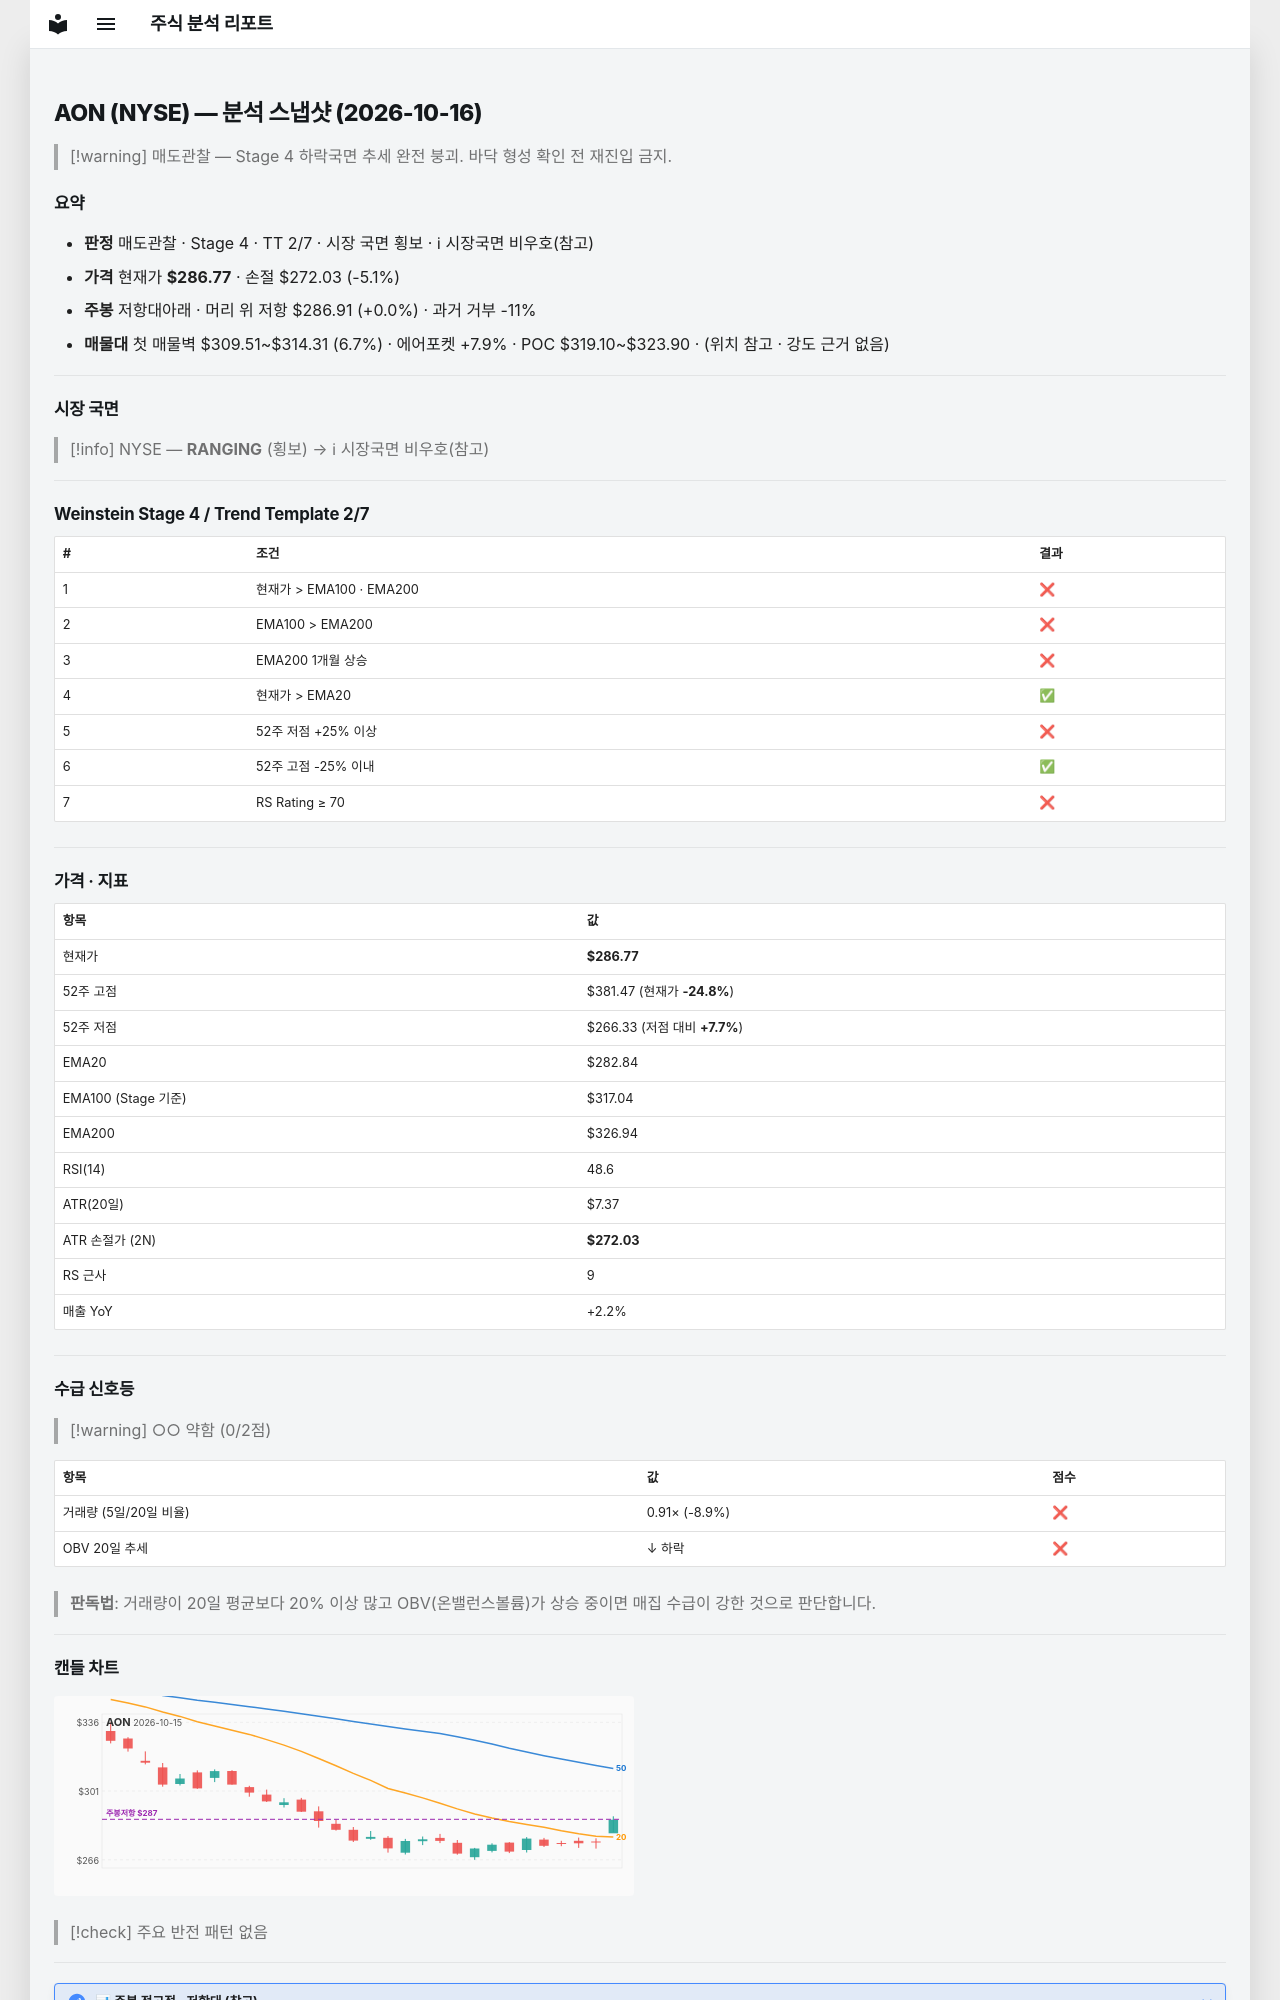

repository: soloandco/stock-reports · page: snapshots/AON-2026-10-16/index.html · generator: mkdocs

---
type: analysis-snapshot
title: AON 분석 스냅샷
ticker: AON
market: NYSE
created: 2026-10-16
updated: 2026-10-16
bar-date: 2026-10-15
verdict: 매도관찰
real-rr: 0.01
sma50-gap-pct: 1.4
weekly-position: 저항대아래
weekly-overhead-price: 286.91
weekly-overhead-pct: 0.0
stage: 4
trend-template-score: 2
tt-max: 7
ma-set: ema-20-100-200
price: 286.7699890136719
stop-price: 272.0268555811948
market-regime: RANGING
supply-demand-score: 0/2
supply-demand-label: 약함
status: tracking
tags:
  - stock-agent
  - watchlist
  - AON
  - analysis
related:
  - "[[analysis-template]]"
---

# AON (NYSE) — 분석 스냅샷 (2026-10-16)

> [!warning] 매도관찰 — Stage 4 하락국면
> 추세 완전 붕괴. 바닥 형성 확인 전 재진입 금지.

## 요약

- **판정** 매도관찰 · Stage 4 · TT 2/7 · 시장 국면 횡보 · ℹ 시장국면 비우호(참고)
- **가격** 현재가 **$286.77** · 손절 $272.03 (-5.1%)
- **주봉** 저항대아래 · 머리 위 저항 $286.91 (+0.0%) · 과거 거부 -11%
- **매물대** 첫 매물벽 $309.51~$314.31 (6.7%) · 에어포켓 +7.9% · POC $319.10~$323.90 · (위치 참고 · 강도 근거 없음)

---

## 시장 국면

> [!info] NYSE — **RANGING** (횡보) → ℹ 시장국면 비우호(참고)

---

## Weinstein Stage 4 / Trend Template 2/7

| # | 조건 | 결과 |
|---|------|------|
| 1 | 현재가 > EMA100 · EMA200 | ❌ |
| 2 | EMA100 > EMA200 | ❌ |
| 3 | EMA200 1개월 상승 | ❌ |
| 4 | 현재가 > EMA20 | ✅ |
| 5 | 52주 저점 +25% 이상 | ❌ |
| 6 | 52주 고점 -25% 이내 | ✅ |
| 7 | RS Rating ≥ 70 | ❌ |

---

## 가격 · 지표

| 항목 | 값 |
|------|---|
| 현재가 | **$286.77** |
| 52주 고점 | $381.47 (현재가 **-24.8%**) |
| 52주 저점 | $266.33 (저점 대비 **+7.7%**) |
| EMA20 | $282.84 |
| EMA100 (Stage 기준) | $317.04 |
| EMA200 | $326.94 |
| RSI(14) | 48.6 |
| ATR(20일) | $7.37 |
| ATR 손절가 (2N) | **$272.03** |
| RS 근사 | 9 |
| 매출 YoY | +2.2% |

---
## 수급 신호등

> [!warning] ○○ 약함 (0/2점)

| 항목 | 값 | 점수 |
|------|------|------|
| 거래량 (5일/20일 비율) | 0.91× (-8.9%) | ❌ |
| OBV 20일 추세 | ↓ 하락 | ❌ |

> **판독법**: 거래량이 20일 평균보다 20% 이상 많고 OBV(온밸런스볼륨)가 상승 중이면 매집 수급이 강한 것으로 판단합니다.

---
